pico-8 play session: hold ← + tap ❎

[t = 4 s] hold ← ~4s, tap ❎ ~7×
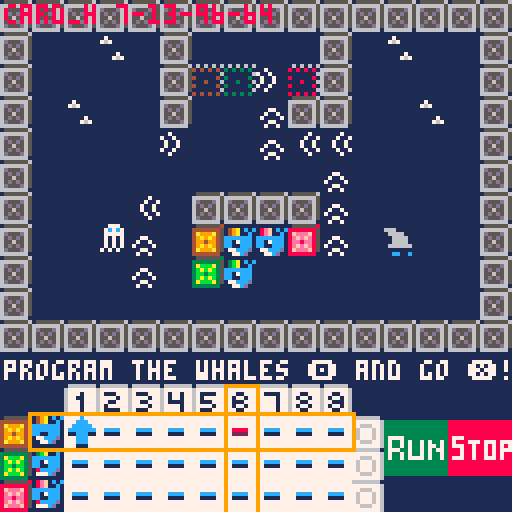
[t = 6 s] hold ← ~6s, tap ❎ ~10×
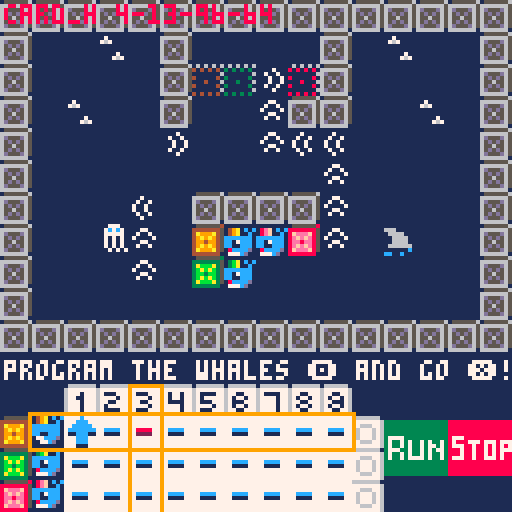

pico-8 cartridge
version 18
__lua__
-- yucky yaml
-- by marc duiker

local _upd
local _drw
local _t
local _spd
local p
local w1={x=7,y=7,s=1,c=17,d=0}
local w2={x=7,y=8,s=1,c=18,d=0}
local w3={x=8,y=7,s=1,c=19,d=0}
local whales={w1,w2,w3}
local new_x
local new_y
local old_x
local old_y

function _init()
	_t=0
	_spd=3
	_init_levels()
	_init_cards()
	_upd=_update_cards
	_drw=_draw_cards
	p=w1
end

function _update()
 _t+=1
 anim_tiles()
 _upd()
end

function _draw()
 cls()
 map(0,0,0,0,16,16)
 _drw()
end

function _update_manual()
	new_x=p.x
	new_y=p.y	
	old_x=p.x
	old_y=p.y
	
	if btnp(⬅️) then
		new_x-=1
	elseif btnp(➡️) then
		new_x+=1
	elseif btnp(⬆️) then
		new_y-=1
	elseif btnp(⬇️) then
		new_y+=1
	end
			
	_update_game()
	
end

function _update_auto()
	new_x=p.x
	new_y=p.y	
	old_x=p.x
	old_y=p.y
	
	-- get movements from sequence
	
	_update_game()
	
end

function _update_game()
	p.s=anim_item(wh_spr,wh_spd)
	if can_move(new_x,new_y,old_x,old_y) then
		p.x=new_x
		p.y=new_y
	end
	
	if has_moved(p.x,p.y,old_x,old_y) then
		p.d=get_dir(new_x,new_y,old_x,old_y)
		sfx(1,0,0)
	end
end

function _draw_game()
	spr(p.s,p.x*8,p.y*8,1,1)
	spr(p.c,p.x*8,p.y*8,1,1)
	
	--rect(2*8,12*8,3*8,16*8-1,9)
	--rect(1*8-1,14*8-1,11*8,15*8,9)
	--print(p.d,0,0,8)
end
-->8
-- movement

local box_types={43,45,59}
local yellow_box={x=nil,y=nil,tile=43,finish=44}
local green_box={x=nil,y=nil,tile=59,finish=60}
local red_box={x=nil,y=nil,tile=45,finish=46}

local dirs={0,1,2,3}
local x_dirs={-1,1,0,0}
local y_dirs={0,0,-1,1}
local box

function can_move(new_x,new_y,old_x,old_y)
	if not has_moved(new_x,new_y,old_x,old_y) then
		return false
	end
	local map_tile=mget(new_x,new_y)
	local is_wall=fget(map_tile,0)
	if is_wall then
		return false
	else
		local is_movable=fget(map_tile,1)
		d=get_dir(new_x,new_y,old_x,old_y)
		if is_movable then
			local moved_x=new_x+x_dirs[d+1]
			local moved_y=new_y+y_dirs[d+1] 
			local moved_map_tile=mget(moved_x,moved_y)
			local is_wall=fget(moved_map_tile,0)
			local is_movable=fget(moved_map_tile,1)
			if is_wall or is_movable then
				return false
			else
				--move box
				mset(moved_x,moved_y,map_tile)
				remove_tile(new_x,new_y)
			end
		end 
		return true
	end
end

function is_collectable(x,y)
	local tile=mget(x,y)
	local collect_flag=fget(tile,1)
	if collect_flag then
		return true
	else
		return false
	end
end

function remove_tile(x,y)
	mset(x,y,16)
end

function has_moved(new_x,new_y,old_x,old_y)
	return not (new_x==old_x and new_y==old_y)
end

function get_dir(new_x,new_y,old_x,old_y)
	if new_x<old_x then return 0
	elseif new_x>old_x then return 1
	elseif new_y<old_y then return 2
	elseif new_y>old_y then return 3
	end
end

function is_box(x,y)
	local tile=mget(x,y)
	if is_in_sequence(tile,box_types) then
		return true	
	end
	return false
end

function push_box(box,d)
	local new_x=box.x+x_dirs[d+1]
	local new_y=box.y+y_dirs[d+1]
	if can_move(new_x,new_y) then
		box.x=new_x
		box.y=new_y
	end
end

-->8
-- sprites and animation

tile_spd=6
wh_spd=3
wh_spr={1,2,3,4,2}
yf_spr={21,22,23,22}
sk_spr={26,25,24}
wave_up_spr={35,36,37,38}
wave_down_spr={39,40,41,42}
wave_left_spr={51,52,53,54}
wave_right_spr={55,56,57,58}

function anim_tiles()
	
	for ax=0,15 do	
		for ay=0,15 do
			local tile=mget(ax,ay)
			local anim_flag=fget(tile,3)
			if anim_flag then
				local array={}
				if is_in_sequence(tile,yf_spr) then
					array=yf_spr
				elseif is_in_sequence(tile,sk_spr) then
					array=sk_spr
				elseif is_in_sequence(tile,wave_up_spr) then
					array=wave_up_spr
				elseif is_in_sequence(tile,wave_down_spr) then
					array=wave_down_spr
				elseif is_in_sequence(tile,wave_left_spr) then
					array=wave_left_spr
				elseif is_in_sequence(tile,wave_right_spr) then
					array=wave_right_spr
				end
				if #array>0 then
					local anim_spr=anim_item(array,tile_spd)
					mset(ax,ay,anim_spr)
				end
			end
		end
	end
end

function _draw_whale(w)
	spr(w.s,w.x*8,w.y*8,1,1)
	spr(w.c,w.x*8,w.y*8,1,1)
end
-->8
-- cards

local w1_steps={}
local w2_steps={}
local w3_steps={}
local rows={13,14,15}
local cols={2,3,4,5,6,7,8,9,10}
local cards_spr_toplay={64,65,66,67,68}
local cards_spr_played={80,81,82,83,84}
local cards_spr_high={96,97,98,99,100}
local row_old
local col_old
local row_new
local col_new
local card_h={col=2,row=13,hi=96,prev=64}
local card_new=0
local row_select={x=1,y=rows[1],xsize=10,ysize=1}
local col_select={x=cols[1],y=12,xsize=1,ysize=4}

function _init_cards()
	row_new=rows[1]
	col_new=cols[1]
	row_old=row_new
	col_old=col_new
end

function _update_cards()
	-- only set old when has_moved==true?
	update_whale_sprites()
	--row_new=row_old
	--col_new=col_old
	if btnp(⬅️) then
		col_new-=1
	elseif btnp(➡️) then
		col_new+=1
	elseif btnp(⬆️) then
		row_new-=1
	elseif btnp(⬇️) then
		row_new+=1
	elseif btnp(🅾️) then
		-- change card
		change_card()
	elseif btnp(❎) then
		-- start run
	end
		
	if has_moved(col_new,row_new,col_old,row_old) then
		update_row_col()
		highlight()
		row_old=row_new
		col_old=col_new
	end
end

function update_whale_sprites()
	w1.s=anim_item(wh_spr,wh_spd)
	w2.s=anim_item(wh_spr,wh_spd)
	w3.s=anim_item(wh_spr,wh_spd)
end

function update_row_col()
	if row_new<rows[1] then row_new=rows[3]
	elseif row_new>rows[3] then row_new=rows[1] 
	end	
	
	if col_new<cols[1] then col_new=cols[9]
	elseif col_new>cols[9] then col_new=cols[1]
	end
	
	row_select.y=row_new
	col_select.x=col_new
end

function highlight()
	local card_act=mget(col_new,row_new)
	if card_h.prev>0 then
		mset(card_h.col,card_h.row,card_h.prev)
	end	
	
	local i=get_index(card_act,cards_spr_toplay)
	if i==nil then
		i=get_index(card_act,cards_spr_played)
	end
	
	if i!=nil then
	 card_new=cards_spr_high[i]
		mset(col_new,row_new,card_new)
		card_h.col=col_new
		card_h.row=row_new
		card_h.hi=card_new
		card_h.prev=card_act
	end	
end

function change_card()
	card_h.hi+=1
	if card_h.hi>cards_spr_high[5] then
		card_h.hi=cards_spr_high[1]
	elseif card_h.hi<cards_spr_high[1] then
	 card_h.hi=cards_spr_high[5]
	end
	local i=get_index(card_h.hi,cards_spr_high)
	card_h.prev=cards_spr_toplay[i]
	mset(card_h.col,card_h.row,card_h.hi)
end

function _draw_cards()
	draw_debug()
	draw_whales()
	
	print("program the whales 🅾️ and go ❎!",1,90,7)
	rect(
		row_select.x*8-1,
		row_select.y*8-1,
		(row_select.x+row_select.xsize)*8,
		(row_select.y+row_select.ysize)*8,
		9)
	rect(
		col_select.x*8,
		col_select.y*8,
		(col_select.x+col_select.xsize)*8,
		(col_select.y+col_select.ysize)*8,
		9)
	-- col: rect(2*8,12*8,3*8,16*8-1,9)
end

function draw_whales()
	_draw_whale(w1)
	_draw_whale(w2)
	_draw_whale(w3)
end

function draw_debug()
	--rectfill(0,0,80,30,0)
	--rect(0,0,80,30,7)
	--print("new "..row_new.."-"..col_new,1,1,8)
	--print("old "..row_old.."-"..col_old,1,8,8)
	print("card_h "..card_h.col.."-"..card_h.row.."-"..card_h.hi.."-"..card_h.prev,1,1,8)
end
-->8
-- menu

function init_menu()
	menu={
		update=function(self)
			if btnp(❎) then
				_upd=update_player
				_drw=draw_player
			end
		end,
		
		draw=function()
			map(0,16,0,0,16,16)
			print("yucky yaml!",34,24,12)
			print("v0.1",56,48,5)
			print("press ❎/x to play",28,68,9)
			print("created by",44,92,7)
			print("marc duiker",42,100,7)
		end
	}
end


-- end_game
local mark_anim={12,14}
local anim_speed=8

function update_end_game()
			if btnp(❎) then
				extcmd("reset")
			end
end

function draw_end_game()
			camera()
			map(0,16,0,0,16,16)
			rect(0,14,127,56,6)
			spr(anim_player(mark_anim,anim_speed),0,18,2,3)
			local left_txt=18
			print("yeah! you made it!",left_txt,18,7)
			print("i'm mark russinovich, thank",left_txt,24,7)
			print("you so much for saving this",left_txt,30,7)
			print("datacenter with the help of",left_txt,36,7)
			print("azure functions. they are",left_txt,42,7)
			print("so powerful, right?!",left_txt,48,7)
			
			print("press ❎/x to restart",24,68,9)
			print("created by",44,84,7)
			print("marc duiker ",42,92,7)
			print("i",34,108,7)
			print("♥",42,108,8)
			print("serverless",52,108,7)
		end

-->8
-- texts
local x1=0
local y1=50
local x2=127
local y2=90
local xpadding=3

function show_level_1_start_text()
	draw_text_box()
	print("restore the energy of the data",game_maps[level_id].pix_x+x1+xpadding,game_maps[level_id].pix_y+54,7)
	print("center by collecting all items.",game_maps[level_id].pix_x+x1+xpadding,game_maps[level_id].pix_y+62, 7)
	print("finish on the green dot.",game_maps[level_id].pix_x+x1+xpadding,game_maps[level_id].pix_y+70,7)
end

function show_bumping_text()
	draw_text_box()
	print("hey! please stop humping the",game_maps[level_id].pix_x+x1+xpadding,game_maps[level_id].pix_y+54,7)
	print("servers! that's not the way to",game_maps[level_id].pix_x+x1+xpadding,game_maps[level_id].pix_y+62,7)
	print("turn them on...",game_maps[level_id].pix_x+x1+xpadding,game_maps[level_id].pix_y+70,7)
end

function show_game_over_text()
	draw_text_box()
	print(" --= game over =--",game_maps[level_id].pix_x+x1+xpadding+24,game_maps[level_id].pix_y+54,7)
	print("watch out for those bugs!",game_maps[level_id].pix_x+x1+xpadding+14,game_maps[level_id].pix_y+68,7)
end

function show_avocado_text()
	draw_text_box()
	print("wow, you really like avocados!",game_maps[level_id].pix_x+x1+xpadding,game_maps[level_id].pix_y+62,7)
end

function show_level_start_text()
	draw_text_box()
	print("--= level "..game_maps[level_id].level.." =--",game_maps[level_id].pix_x+x1+xpadding+30,game_maps[level_id].pix_y+62,7)
end

function show_level_end_text()
	draw_text_box()
	print("you've finished level "..game_maps[level_id].level.." in "..player.moves,game_maps[level_id].pix_x+x1+xpadding,game_maps[level_id].pix_y+54,7)
	print("moves!",game_maps[level_id].pix_x+x1+xpadding,game_maps[level_id].pix_y+62,7)
end

function draw_text_box()
	rectfill(game_maps[level_id].pix_x+x1,game_maps[level_id].pix_y+y1,game_maps[level_id].pix_x+x2,game_maps[level_id].pix_y+y2,0)
	rect(game_maps[level_id].pix_x+x1,game_maps[level_id].pix_y+y1,game_maps[level_id].pix_x+x2,game_maps[level_id].pix_y+y2,7)
	print("press 🅾️/c to continue",game_maps[level_id].pix_x+x1+20,game_maps[level_id].pix_y+81,6) 
end
-->8
-- levels
local levels={}

local level_1={
	id=1,
	w1_x=0,
	w1_y=0,
	w2_x=0,
	w2_y=0,
	w3_x=0,
	w3_y=0,
	map_x=0,
	map_y=0,
}

function _init_levels()
	levels={
		level_1,
		}
end
-->8
-- shared

function anim_item(array,speed)
	local i=flr(_t/speed%#array)+1
	return array[i]
end

function is_in_sequence(val,sequence)
	for item in all(sequence) do
		if item==val then
			return true
		end
	end
	return false
end

function get_index(val,sequence)
	local i=1
	for item in all(sequence) do
		if item==val then
			return i
		end
		i+=1
	end
	return nil
end
__gfx__
00000000000000000000000000000c0c000000000000000015555556155555570000000000000000000000001188881188873331111111111113311111111111
0700007000000c0c00000c0c000000c000000c0c0777cd006666666577777775000000000000000000000000189999818887333111c71111113bb31118818871
00700700000000c0000000c000000cc0000000c00cccccd06d555d657655567500000000000000000000000089aaaa98888733311ccc7111113bb31188888887
00077000ccccccc0ccccccc0ccccccc0ccccccc0cc70ccc065d5d565756565750000000000000000000000009abbbba977777771c7cccc7113bbbb3188888887
00077000cc17ccc0cc17ccc0cc17ccc0cc17ccc0cc07ccc06556556575575575000000000000000000000000abccccbaccc79991cc7c7cc713b44b3188888887
00700700cc11ccc0cc11ccc0cc11ccd0cc11ccc0ccccccc065d5d56575656575000000000000000000000000bc2222cbccc79991ccccc7cc13b44b3118888871
07000070077cccd008ccccd0088ccc00088cccd0000000c06d555d6576555675000000000000000000000000c211112cccc799911cccccc113bbbb3111888711
000000000077cd000777cd000777cd000777cd0000000c0c66666661777777710000000000000000000000002111111211111111111111111133331111187111
11111111000000000000000000000000000000001117771111177711111777111111111111111111111111110000000000000000000000000000000000000000
11111111049a000003ba000008ef000000000000117c7c71117c7c71117c7c716661111166611111666111110000000000000000000000000000000000000000
11111111049a000003ba000008ef0000000000001177777111777771117777711666611116666111166661110000000000000000000000000000000000000000
11111111000000000000000000000000000000001171717111717171117171711166661111666611116666110000000000000000000000000000000000000000
11111111000000000000000000000000000000001171717111717171117171711166661111666611116666110000000000000000000000000000000000000000
1111111100000000000000000000000000000000117171711171717111717171166666611666666c166666610000000000000000000000000000000000000000
1111111100000000000000000000000000000000171717111711711711171717111111c111111111111111110000000000000000000000000000000000000000
1111111100000000000000000000000000000000111111111111111111111111cc11c1111cc11c1111cc11c10000000000000000000000000000000000000000
11111111000000000000000011111111111111111111111111177111117117111711117111111111111111111555555416161616155555581616161600000000
11711111000000000000000011111111111111111117711111711711111771111171171111111111111111114444444541414141888888858181818100000000
17671111000000000000000011111111111771111171171111111111171111711117711111711711171111714a999a45111111168feeef851111111600000000
111111110000000000000000111771111171171117111171111771111171171111111111111771111171171149a9a945411111418efefe858111118100000000
111111110000000000000000117117111111111111177111117117111117711111711711171111711117711149949945111411168ee8ee851118111600000000
111117110000000000000000171111711117711111711711171111711111111111177111117117111111111149a9a945411111418efefe858111118100000000
11117671000000000000000011177111117117111111111111111111111111111111111111177111117117114a999a45111111168feeef851111111600000000
11111111000000000000000011711711171111711111111111111111111111111111111111111111111771114444444141414141888888818181818100000000
11111111000000000000000011111111111111111111111111111111111111111111111111111111111111111555555316161616000000000000000000000000
11111111000000000000000011111711111111171117111111111711117111117111111111117111117111113333333531313131000000000000000000000000
11111111000000000000000011117117111711711171171117117111711711111711711111711711111711713abbba3511111116000000000000000000000000
11111111000000000000000011171171117117111711711171171111171171111171171111171171111171173babab3531111131000000000000000000000000
11111111000000000000000011171171117117111711711171171111171171111171171111171171111171173bb3bb3511131116000000000000000000000000
11111111000000000000000011117117111711711171171117117111711711111711711111711711111711713babab3531111131000000000000000000000000
11111111000000000000000011111711111111171117111111111711117111117111111111117111117111113abbba3511111116000000000000000000000000
11111111000000000000000011111111111111111111111111111111111111111111111111111111111111113333333131313131000000000000000000000000
777777777777c7777777c7777777c777777ccc776666666116666666166666661666666616666666166666661666666616666666166666661666666177777777
77777777777cc7777777cc77777ccc77777ccc777777777667777777677777776777777767777777677777776777777767777777677777776777777677777777
7777777777cccccc7cccccc777ccccc7777ccc777766677667771777671117776711177767177177671111776771177767111177677117776771177677177117
77cccc777ccccccc7ccccccc7ccccccc7ccccccc7677767667711777677771776777717767177177671777776717717767777177671771776717717671171771
7711117771cccccc7cccccc1711ccc1171ccccc17677767667771777677117776771177767111177671117776711177767777177677117776771117677171771
77777777771cc1117111cc17777ccc77771ccc177677767667771777671777776777717767777177677771776717717767777177671771776717717677171771
777777777771c7777777c177777ccc777771c1777766677667771777671111776711177767777177671117776771177767777177677117776771177677177117
77777777777717777777177777711177777717777777777667777777677777776777777767777777677777776777777767777777677777776777777677777777
77777777777757777777577777775777777555776666666100000000000000000000000000000000000000000000000000000000000000000000000000000000
77777777777557777777557777755577777555777777777600000000000000000000000000000000000000000000000000000000000000000000000000000000
77777777775555557555555777555557777555777777777600000000000000000000000000000000000000000000000000000000000000000000000000000000
7755557775555555755555557555555575555555777777b600000000000000000000000000000000000000000000000000000000000000000000000000000000
77111177715555557555555171155511715555517b777b7600000000000000000000000000000000000000000000000000000000000000000000000000000000
777777777715511171115517777555777715551777b7b77600000000000000000000000000000000000000000000000000000000000000000000000000000000
7777777777715777777751777775557777715177777b777600000000000000000000000000000000000000000000000000000000000000000000000000000000
77777777777717777777177777711177777717777777777600000000000000000000000000000000000000000000000000000000000000000000000000000000
777777777777877777778777777787777778887766666661149a1c1c13ba1c1c18ef1c1c11111111111111111111111111111111000000000000000011111111
777777777778877777778877777888777778887777777776149a11c113ba11c118ef11c133333333333333338888888888888888000000000000000011111111
777777777788888878888887778888877778887778777876ccccccc1ccccccc1ccccccc133333333333333338888888888888888000000000000000011111111
778888777888888878888888788888887888888877878776cc17ccc1cc17ccc1cc17ccc133333333333333338888888888888888000000000000000011111111
772222777288888878888882722888227288888277787776cc11ccc1cc11ccc1cc11ccc133333333333333338888888888888888000000000000000011111111
77777777772882227222882777788877772888277787877618ccccd118ccccd118ccccd137777333333333338777888888888888000000000000000011111111
7777777777728777777782777778887777728277787778761777cd111777cd111777cd1137337373373733738788877787778777000000000000000011111111
77777777777727777777277777722277777727777777777611111111111111111111111137337373373773738777887887878787000000000000000011111111
000000000000000000000000000000000000000000000000149a1c1c13ba1c1c18ef1c1c37773373373737738887887887878777000000000000000077777777
000000000000000000000000000000000000000000000000149a11c113ba11c118ef11c137337373373733738887887887878788000000000000000077777777
000000000000000000000000000000000000000000000000ccccccc1ccccccc1ccccccc137337377773733738777887887778788000000000000000077777777
000000000000000000000000000000000000000000000000ccccccc1ccccccc1ccccccc133333333333333338888888888888888000000000000000077777777
000000000000000000000000000000000000000000000000cc11ccc1cc11ccc1cc11ccc133333333333333338888888888888888000000000000000077777777
000000000000000000000000000000000000000000000000177cccd1177cccd1177cccd133333333333333338888888888888888000000000000000077777777
0000000000000000000000000000000000000000000000001177cd111177cd111177cd1133333333333333338888888888888888000000000000000077777777
00000000000000000000000000000000000000000000000011111111111111111111111111111111111111111111111111111111000000000000000077777777
__gff__
0000000000000102040204020202020200030303001818181818180000000000000505080808080808080802040204000001010808080808080808020400000001010105050000000000000000000000010101050500000000000000000000000101010505000000000000000000000000000000000000000000000000000000
0000000000000000000000000000000000000000000000000000000000000000000000000000000000000000000000000000000000000000000000000000000000000000000000000000000000000000000000000000000000000000000000000000000000000000000000000000000000000000000000000000000000000000
__map__
0606060606060606060606060606060600000000000000000000000000000000000000000000000000000000000000000000000000000000000000000000000000000000000000000000000000000000000000000000000000000000000000000000000000000000000000000000000000000000000000000000000000000000
0610102010061010101006102010100611111111111111111111111111111111111111111111111111111111111111111111111111111111111111111111111111111111111111111111111111111111111111111111111111111111111111111111111111111111111111111111111100000000000000000000000000000000
0610101010062c3c372e06101010100611101010101010101010101010101011111010101010101010101010101010111110101010101010101010101010101111101111110711111111071111110411111010101010102610101010101004111110101010101010101010101010051100000000000000000000000000000000
0610201010061010230606101020100611041111111011101011101111110811111010101011101111101010101010111110040810101011111110051010101111101010101010101010102610101011111011101010111011111110111111101110111111111111111111111111101100000000000000000000000000000000
0610101010371010233333101010100611101107101011101011101007111011111010041111101111101010081010111110101011101111111110111010101111111111111111111111101111111111111011111010111011061010101105111110110610101010101010101011101100000000000000000000000000000000
0610101010101010101023101010100611101110101011101011102610111011111010261111100711111010101010111110101011101111112610111010101111111010101010111111071010101011111011071107111011111010101110111110101010101111111107101010101100000000000000000000000000000000
0610101033100606060623101010100611101110100911101011051010111011111010071110101011111110101010111110101110101111091010101110101111101106101110111110111006111011111011101011111011101010101110111110101010111010101010101010101100000000000000000000000000000000
0610101524102b10102d23101810100611101111111111101011111111111011111010111110101010101111102610111110101126101111111111101110101111101011111010111110101111101011111011101010111011111110101110111110101011101011111111110710101100000000000000000000000000000000
0610101023103b10101010101010100611101010101010101006101010101011111010111110101010101011110910111107110910101010141611101011071111101010101010101010101010101011110810101010101010102610101010111110101011041116141010102626261100000000000000000000000000000000
0610101010101010101010101010100611101111111111261011111111111011111010111010062604101011111110111110101105101010111110101110101111101111111111111111111111111111111011111010111006111411101111111110081111111111111109101010101100000000000000000000000000000000
0606060606060606060606060606060611101110100611101011101010111011111011111010101010101011161110111110101110101011111110101110261111101010101010261010101010100511111110101011101110111611101110101110101010111010101010101010101100000000000000000000000000000000
6f6f6f6f6f6f6f6f6f6f6f6f6f6f6f6f11101110101011101011261610111011111011111010101010101014101110111110101011101011111010111010101111111111111111111111111110111411111110101011101110111111101111101110101010101111111111071010101100000000000000000000000000000000
6f6f464748494a4b4c4d4e6f6f6f6f6f11101107101011101011101010111011111011071010101111111111111110111110101011101011111010111010101111081010101010261010101010111011111110101011101110111110101110101110111010101010101010100611101100000000000000000000000000000000
2b7640404040404040404045696a6b6c11101111111011101011141111111011111011101011111111111111111110111110101006101011101010101010101111111110111111111111111111111011110511111010111010110711101111111110111111111111111111111111101100000000000000000000000000000000
3b6740404040404040404045797a7b7c11101010101010101010101010100911110610101010101010100510101010111110101010101007101010101010101111051010101010101010101009111611111010101010261010101010101009111110101010101010101010101010051100000000000000000000000000000000
2d68404040404040404040456f6f6f6f11111111111111111111111111111111111111111111111111111111111111111111111111111111111111111111111111111111111111111111111111111111111111111111111111111111111111111111111111111111111111111111111100000000000000000000000000000000
3400340034003400340034003400340000000000000000000000000000000000000000000000000000000000000000000000000000000000000000000000000000000000000000000000000000000000000000000000000000000000000000000000000000000000000000000000000000000000000000000000000000000000
0000000000000000000000000000000000000000000000000000000000000000000000000000000000000000000000000000000000000000000000000000000000000000000000000000000000000000000000000000000000000000000000000000000000000000000000000000000000000000000000000000000000000000
0000000000000000000000000000000000000000000000000000000000000000000000000000000000000000000000000000000000000000000000000000000000000000000000000000000000000000000000000000000000000000000000000000000000000000000000000000000000000000000000000000000000000000
0000000000000000000000000000000000000000000000000000000000000000000000000000000000000000000000000000000000000000000000000000000000000000000000000000000000000000000000000000000000000000000000000000000000000000000000000000000000000000000000000000000000000000
0000000000000000000000000000000000000000000000000000000000000000000000000000000000000000000000000000000000000000000000000000000000000000000000000000000000000000000000000000000000000000000000000000000000000000000000000000000000000000000000000000000000000000
0000000000000000000000000000000000000000000000000000000000000000000000000000000000000000000000000000000000000000000000000000000000000000000000000000000000000000000000000000000000000000000000000000000000000000000000000000000000000000000000000000000000000000
0000000000000000000000000000000000000000000000000000000000000000000000000000000000000000000000000000000000000000000000000000000000000000000000000000000000000000000000000000000000000000000000000000000000000000000000000000000000000000000000000000000000000000
0000000000000000000000000000000000000000000000000000000000000000000000000000000000000000000000000000000000000000000000000000000000000000000000000000000000000000000000000000000000000000000000000000000000000000000000000000000000000000000000000000000000000000
0000000000000000000000000000000000000000000000000000000000000000000000000000000000000000000000000000000000000000000000000000000000000000000000000000000000000000000000000000000000000000000000000000000000000000000000000000000000000000000000000000000000000000
0000000000000000000000000000000000000000000000000000000000000000000000000000000000000000000000000000000000000000000000000000000000000000000000000000000000000000000000000000000000000000000000000000000000000000000000000000000000000000000000000000000000000000
0000000000000000000000000000000000000000000000000000000000000000000000000000000000000000000000000000000000000000000000000000000000000000000000000000000000000000000000000000000000000000000000000000000000000000000000000000000000000000000000000000000000000000
0000000000000000000000000000000000000000000000000000000000000000000000000000000000000000000000000000000000000000000000000000000000000000000000000000000000000000000000000000000000000000000000000000000000000000000000000000000000000000000000000000000000000000
0000000000000000000000000000000000000000000000000000000000000000000000000000000000000000000000000000000000000000000000000000000000000000000000000000000000000000000000000000000000000000000000000000000000000000000000000000000000000000000000000000000000000000
0000000000000000000000000000000000000000000000000000000000000000000000000000000000000000000000000000000000000000000000000000000000000000000000000000000000000000000000000000000000000000000000000000000000000000000000000000000000000000000000000000000000000000
0000000000000000000000000000000000000000000000000000000000000000000000000000000000000000000000000000000000000000000000000000000000000000000000000000000000000000000000000000000000000000000000000000000000000000000000000000000000000000000000000000000000000000
3400340034003400340034003400340000000000000000000000000000000000000000000000000000000000000000000000000000000000000000000000000000000000000000000000000000000000000000000000000000000000000000000000000000000000000000000000000000000000000000000000000000000000
